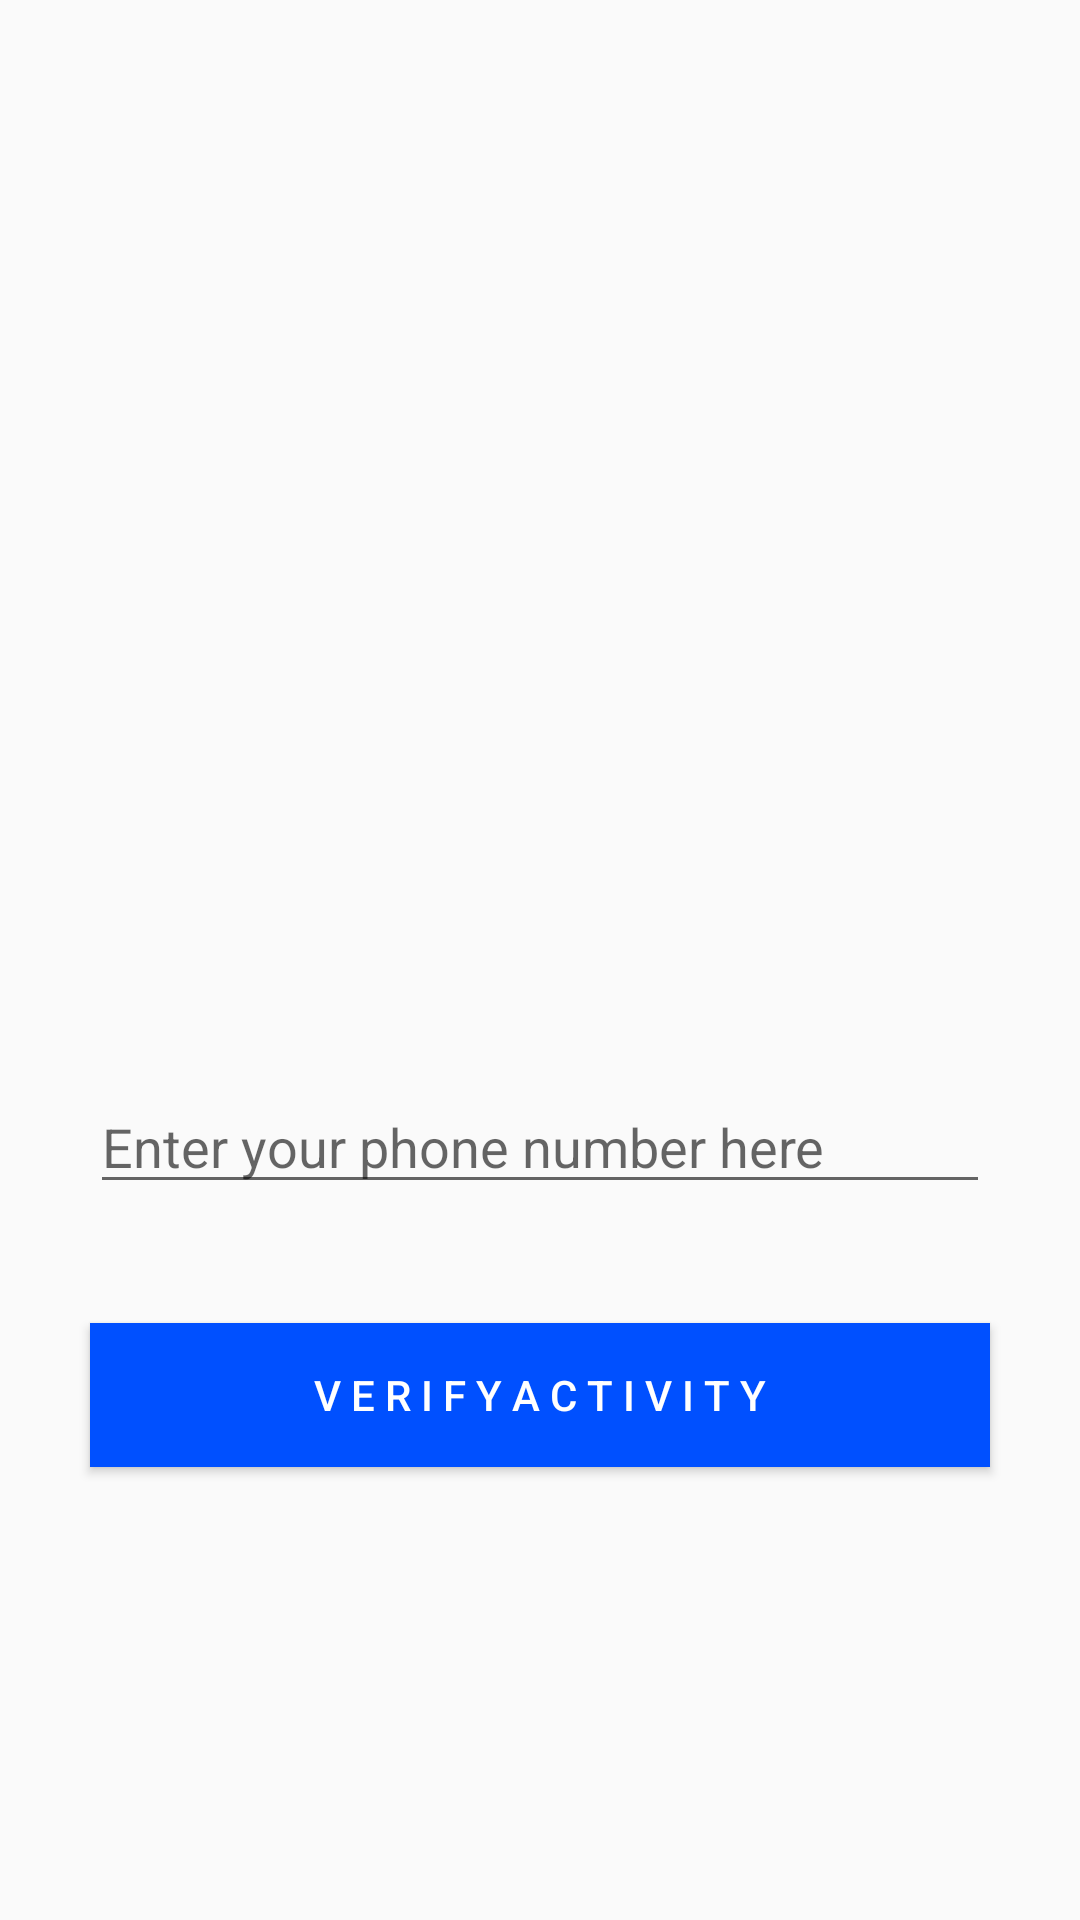

Android layout source for this screen:
<!-- AndroidManifest.xml: application theme ColorTheme -->
<!-- res/layout/activity_login.xml -->
<?xml version="1.0" encoding="utf-8"?>
<androidx.constraintlayout.widget.ConstraintLayout xmlns:android="http://schemas.android.com/apk/res/android"
    xmlns:app="http://schemas.android.com/apk/res-auto"
    xmlns:tools="http://schemas.android.com/tools"
    android:layout_width="match_parent"
    android:layout_height="match_parent"
    tools:context=".LoginActivity">

    <TextView
        android:id="@+id/versiontext"
        android:layout_width="match_parent"
        android:layout_height="wrap_content"
        android:layout_marginStart="30dp"
        android:layout_marginTop="8dp"
        android:layout_marginEnd="30dp"
        android:layout_marginBottom="8dp"
        android:textColor="@color/Black"
        app:layout_constraintBottom_toBottomOf="parent"
        app:layout_constraintEnd_toEndOf="parent"
        app:layout_constraintHorizontal_bias="0.0"
        app:layout_constraintStart_toStartOf="parent"
        app:layout_constraintTop_toTopOf="parent"
        app:layout_constraintVertical_bias="0.285" />

    <EditText
        android:id="@+id/enternum"
        android:layout_width="match_parent"
        android:layout_height="wrap_content"
        android:layout_marginStart="30dp"
        android:layout_marginTop="8dp"
        android:layout_marginEnd="30dp"
        android:layout_marginBottom="8dp"
        android:hint="@string/Inputnumhint"
        android:inputType="phone"
        android:textSize="18dp"
        android:textColor="@color/Black"
        app:layout_constraintBottom_toBottomOf="parent"
        app:layout_constraintEnd_toEndOf="parent"
        app:layout_constraintHorizontal_bias="0.0"
        app:layout_constraintStart_toStartOf="parent"
        app:layout_constraintTop_toTopOf="parent"
        app:layout_constraintVertical_bias="0.604" />

    <Button
        android:id="@+id/gotoverify"
        android:layout_width="match_parent"
        android:layout_height="wrap_content"
        android:layout_marginStart="30dp"
        android:layout_marginTop="8dp"
        android:layout_marginEnd="30dp"
        android:layout_marginBottom="8dp"
        android:background="@color/colorPrimary"
        android:text="V E R I F Y A C T I V I T Y"
        android:textColor="@color/White"
        app:layout_constraintBottom_toBottomOf="parent"
        app:layout_constraintEnd_toEndOf="parent"
        app:layout_constraintHorizontal_bias="0.0"
        app:layout_constraintStart_toStartOf="parent"
        app:layout_constraintTop_toTopOf="parent"
        app:layout_constraintVertical_bias="0.752" />



</androidx.constraintlayout.widget.ConstraintLayout>
<!-- resources referenced by this layout -->
<resources>
  <color name="Black">#000000</color>
  <color name="White">#FFFFFF</color>
  <color name="colorPrimary">#0050FF </color>
  <string name="Inputnumhint" translatable="false">"Enter your phone number here"</string>
  <style name="ColorTheme" parent="Theme.AppCompat.Light.DarkActionBar">
          <item name="colorPrimary">@color/colorPrimary</item>
          <item name="colorPrimaryDark">@color/colorPrimaryDark</item>
          <item name="colorAccent">@color/White</item>
      </style>
  <color name="colorPrimaryDark">#004BFF</color>
</resources>
